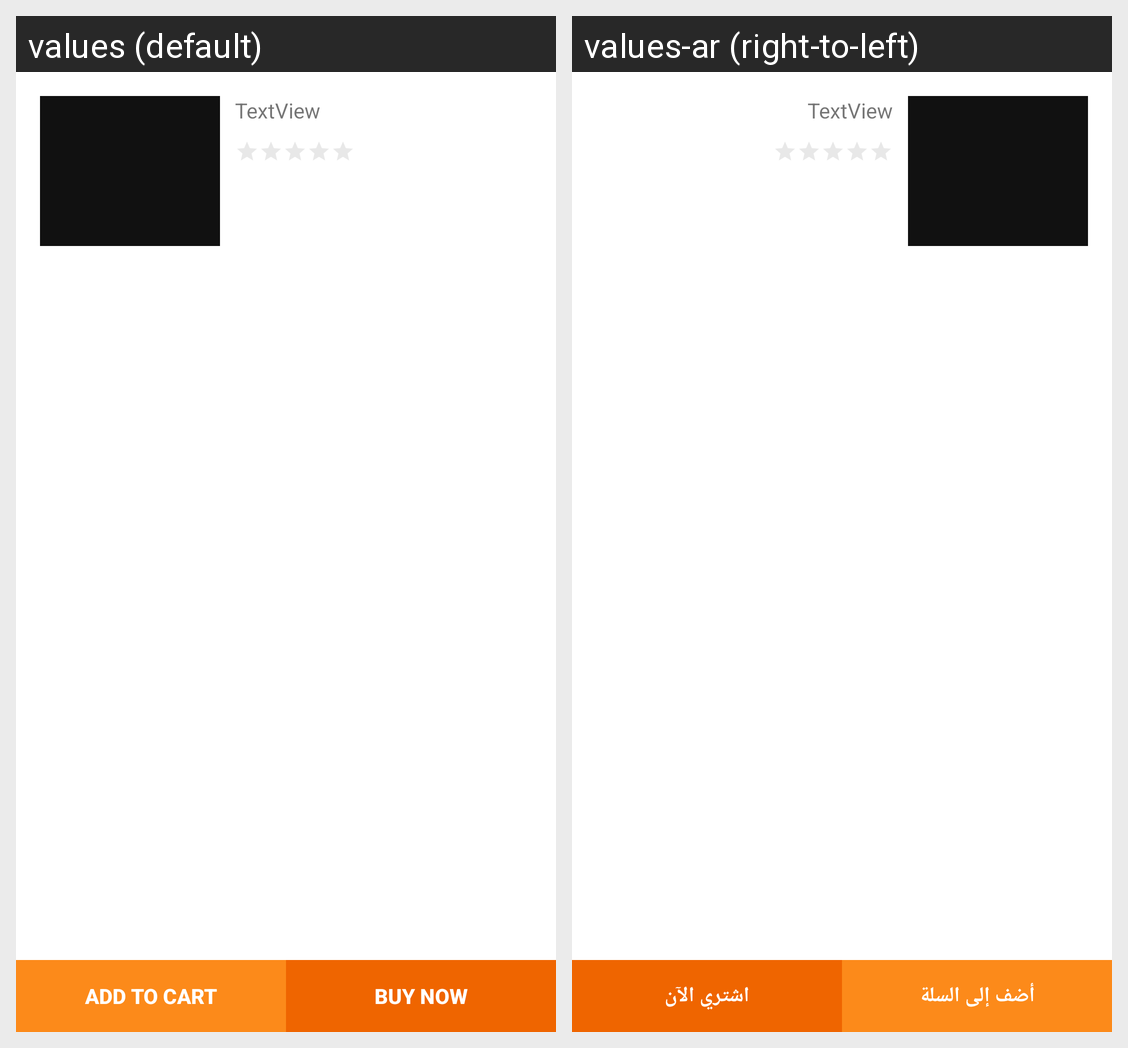

This grid shows one Android layout under two languages. Give, for every string resource on the screen, its name, the default text and each shown locale's text.
Android screen res/layout/activity_buying_options.xml rendered under 2 locales, left to right: values (default), values-ar (right-to-left). Device: Nexus 5 (rendered at 1080×1920; each locale shown at half size, 540×960, under a caption strip naming it); theme AppTheme.
Strings drawn on this screen, with the default value and each locale's value (text and hints the layout hard-codes, and strings that could not be matched under every locale, appear in the picture but are not listed):

add_to_cart
  values: ADD TO CART
  values-ar: أضف إلى السلة

buy_now
  values: BUY NOW
  values-ar: اشتري الآن
